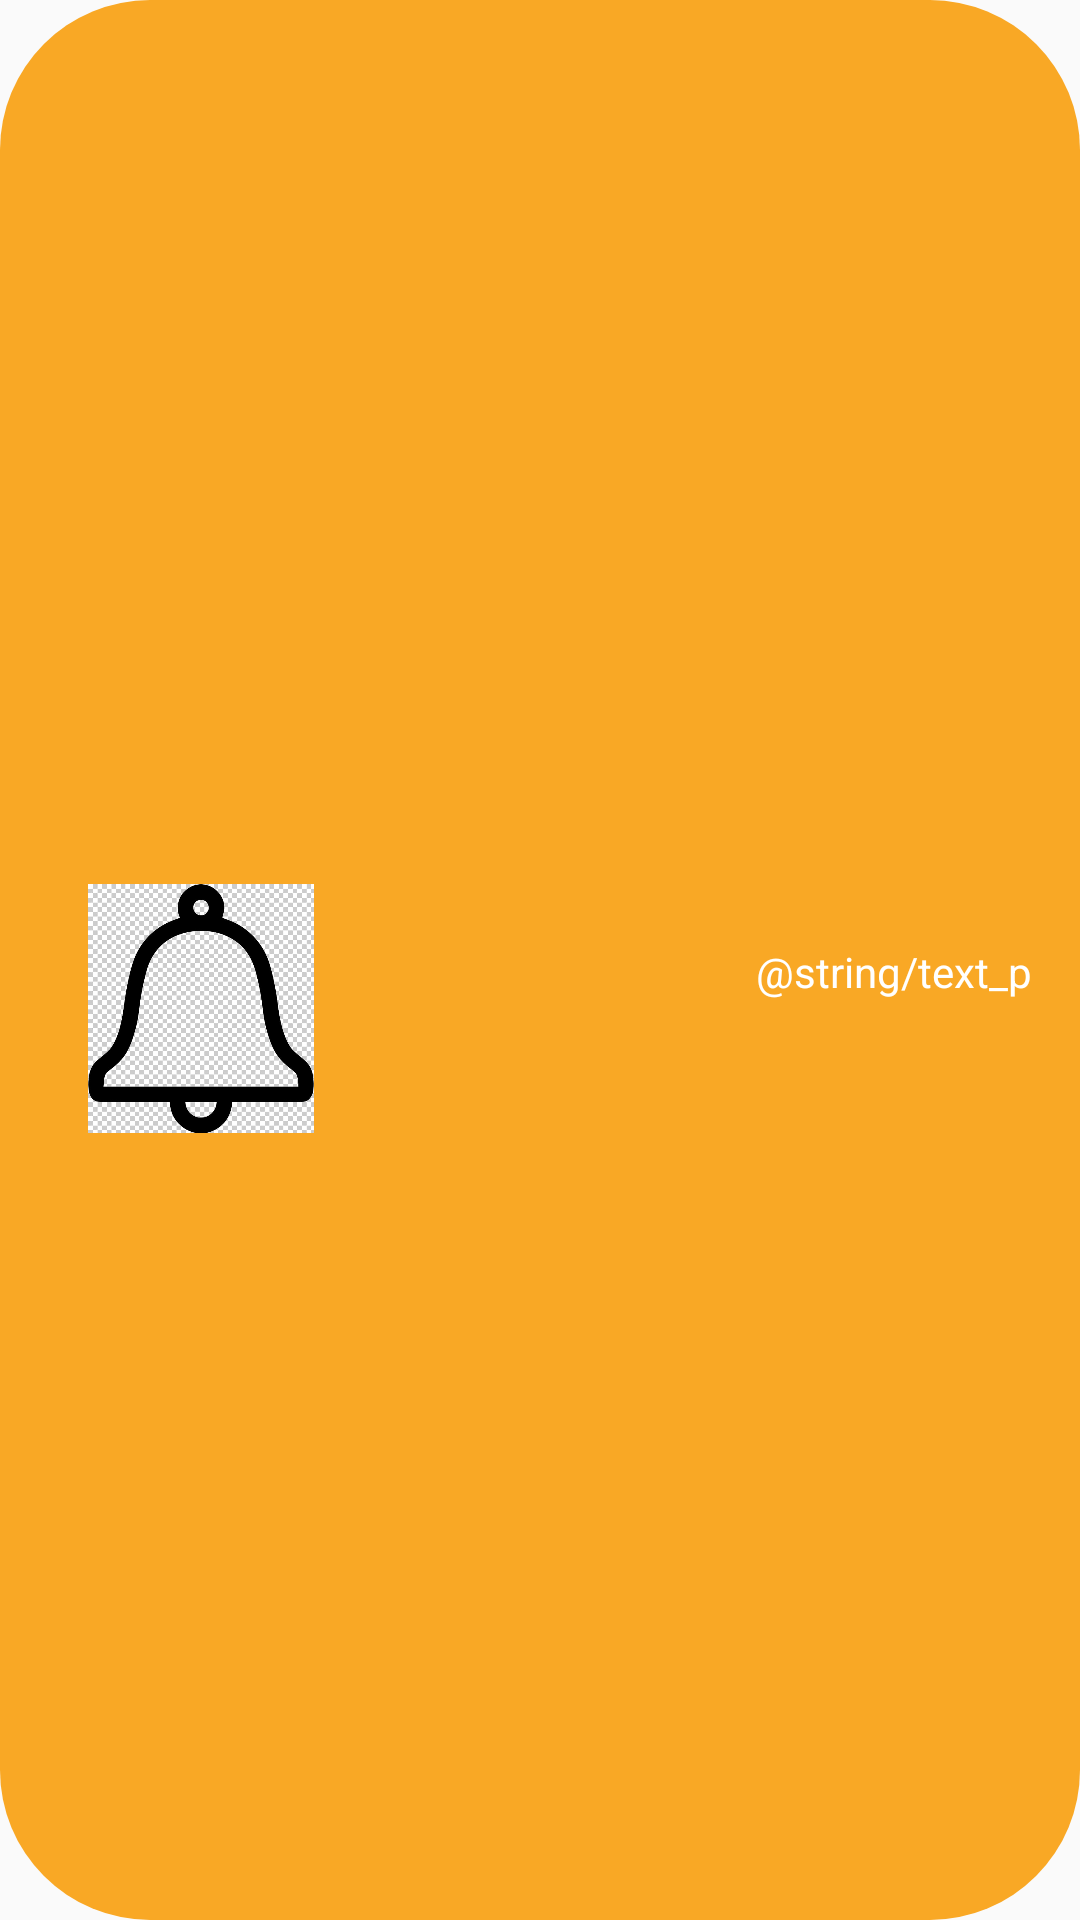

Here is an Android app screen rendered from its layout file. Give the layout XML and the strings, colors and styles it references.
<!-- AndroidManifest.xml: application theme AppTheme -->
<!-- res/layout/custom_toast_fron_end.xml -->
<?xml version="1.0" encoding="utf-8"?>
<androidx.constraintlayout.widget.ConstraintLayout xmlns:android="http://schemas.android.com/apk/res/android"
    xmlns:app="http://schemas.android.com/apk/res-auto"
    xmlns:tools="http://schemas.android.com/tools"
    android:id="@+id/constrain"
    android:layout_width="340dp"
    android:layout_height="100dp"
    android:layout_gravity="center_horizontal"
    android:background="@drawable/styledesigntoas">

    <ImageView
        android:id="@+id/imageView"
        android:layout_width="134dp"
        android:layout_height="83dp"
        app:layout_constraintBottom_toBottomOf="parent"
        app:layout_constraintEnd_toStartOf="@+id/textView"
        app:layout_constraintHorizontal_bias="0.0"
        app:layout_constraintStart_toStartOf="parent"
        app:layout_constraintTop_toTopOf="parent"
        app:layout_constraintVertical_bias="0.529"
        app:srcCompat="@drawable/notificacionimg"
        tools:ignore="MissingConstraints" />

    <TextView
        android:id="@+id/textView"
        android:layout_width="wrap_content"
        android:layout_height="wrap_content"
        android:layout_marginEnd="16dp"
        android:text="@string/text_p"
        android:textColor="@color/colorbtntext"
        app:layout_constraintBottom_toBottomOf="parent"
        app:layout_constraintEnd_toEndOf="parent"
        app:layout_constraintTop_toTopOf="parent"
        app:layout_constraintVertical_bias="0.506"
        tools:ignore="MissingConstraints" />
</androidx.constraintlayout.widget.ConstraintLayout>
<!-- resources referenced by this layout -->
<resources>
  <color name="colorbtntext">#FFFFFF</color>
  <!-- drawable notificacionimg: jpg bitmap (drawable, 75337 bytes) -->
  <!-- drawable styledesigntoas (drawable) -->
  <?xml version="1.0" encoding="utf-8"?>
  <shape xmlns:android="http://schemas.android.com/apk/res/android"
      android:shape="rectangle">
      <corners android:radius="50dp"></corners>
      <solid android:color="#F9A825"></solid>
  
  </shape>
  <style name="AppTheme" parent="Theme.AppCompat.Light.DarkActionBar">
          
          <item name="colorPrimary">#FF9800</item>
          <item name="colorPrimaryDark">#FF5722</item>
          <item name="colorAccent">#E91E63</item>
  
      </style>
</resources>
